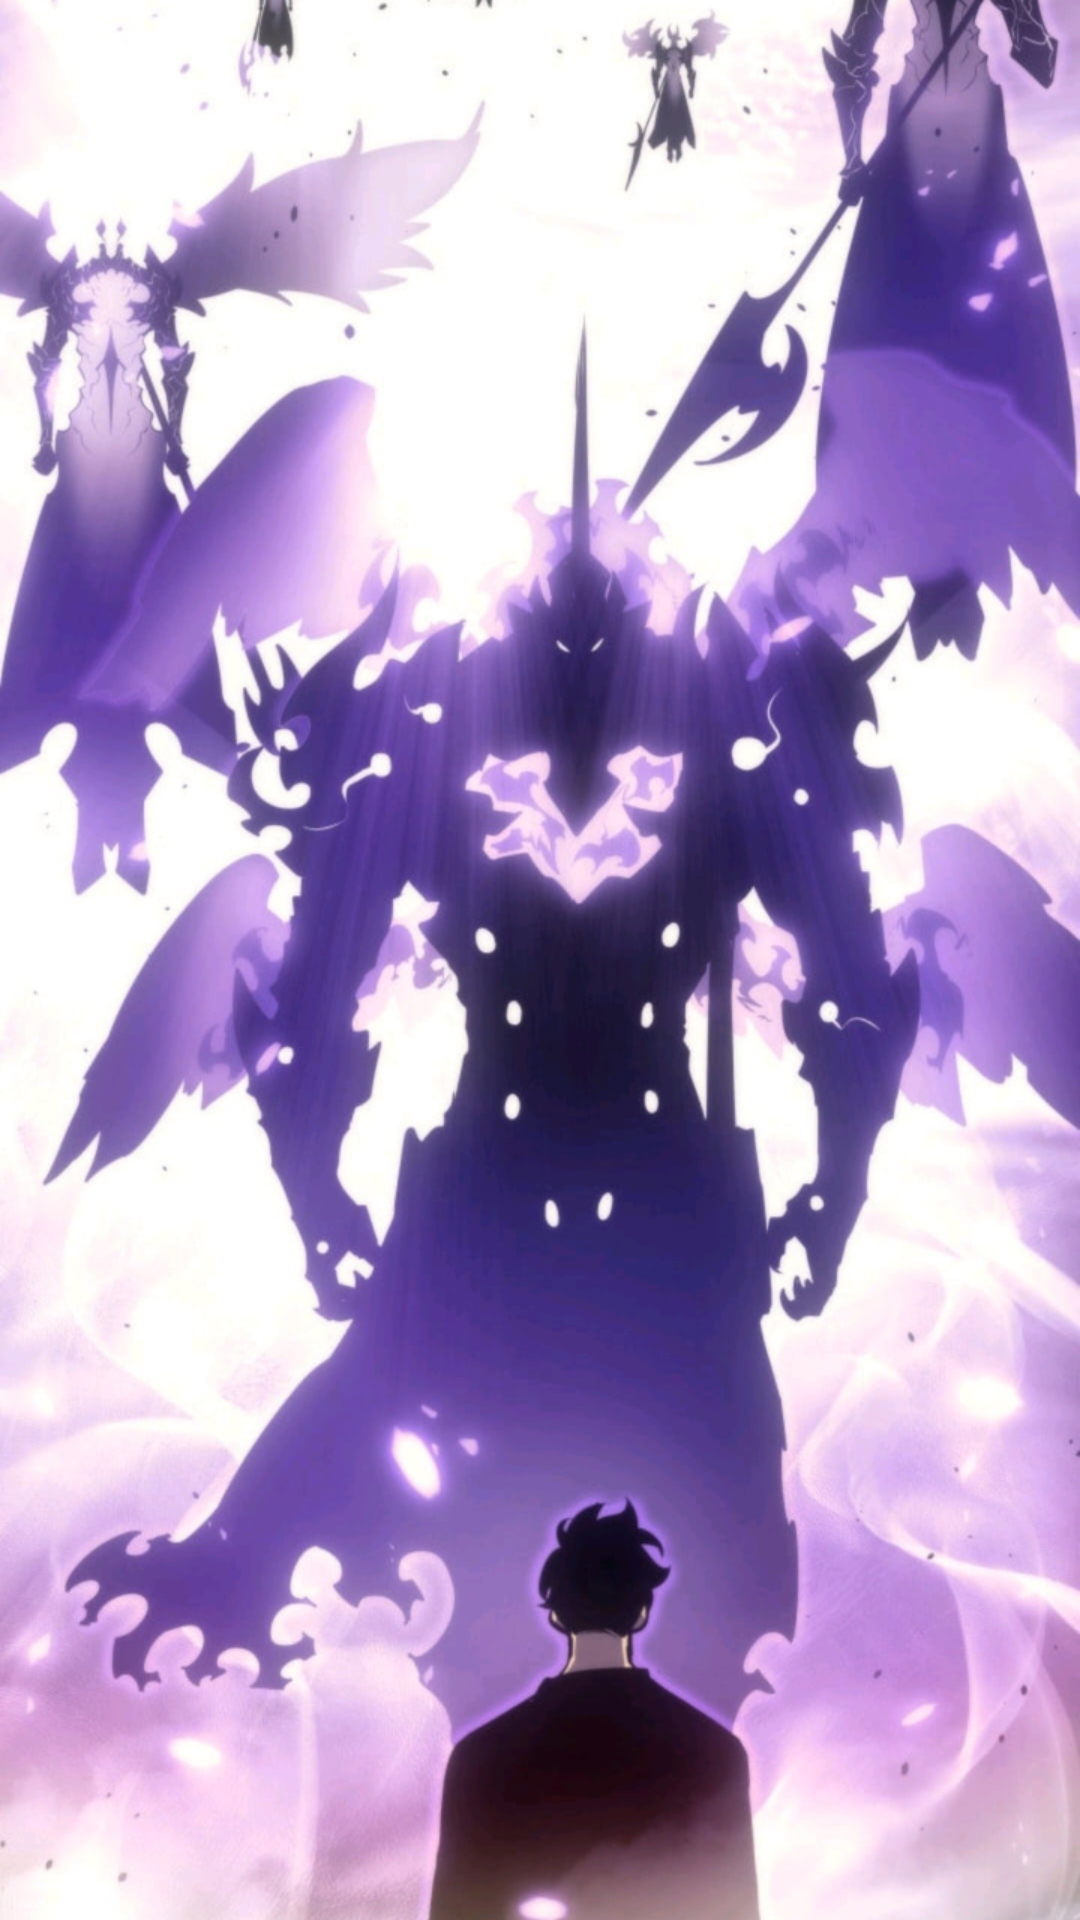

Here is an Android app screen rendered from its layout file. Give the layout XML and the strings, colors and styles it references.
<!-- AndroidManifest.xml: application theme Theme.LikeMe -->
<!-- res/layout/games_category_activity.xml -->
<?xml version="1.0" encoding="utf-8"?>
<LinearLayout
    xmlns:android="http://schemas.android.com/apk/res/android"
    xmlns:tools="http://schemas.android.com/tools"
    android:layout_width="match_parent"
    android:layout_height="match_parent"
    android:orientation="vertical"
    tools:context=".GamesCategoryActivity"
    android:background="@drawable/capav3">


    <ListView
        android:layout_width="match_parent"
        android:layout_height="match_parent"
        android:id = "@+id/lista_de_jogos" />


</LinearLayout>
<!-- resources referenced by this layout -->
<resources>
  <!-- drawable capav3: jpg bitmap (drawable, 646319 bytes) -->
  <style name="Theme.LikeMe" parent="Base.Theme.LikeMe" />
  <style name="Base.Theme.LikeMe" parent="Theme.Material3.DayNight.NoActionBar">
          
          
      </style>
</resources>
